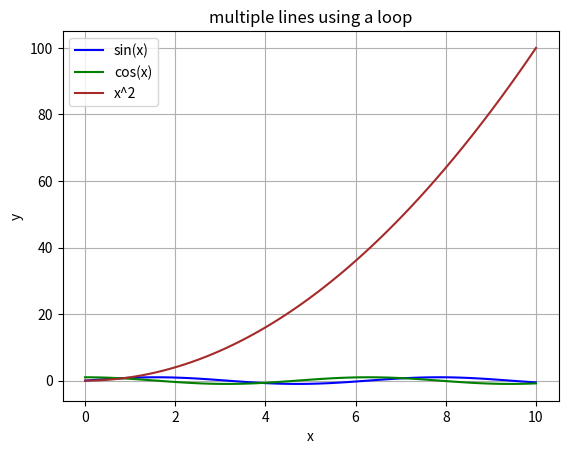

Here is the Python script that generated this plot:
import matplotlib.pyplot as plt
import numpy as np
x=np.linspace(0,10,100)
functions=[(np.sin(x),'sin(x)','blue'),(np.cos(x),'cos(x)','green'),(x**2,'x^2','brown')]
for func,label,color in functions:
    plt.plot(x,func,label=label,color=color)
plt.xlabel('x')
plt.ylabel('y')
plt.title('multiple lines using a loop')
plt.legend()
plt.grid()
plt.show()